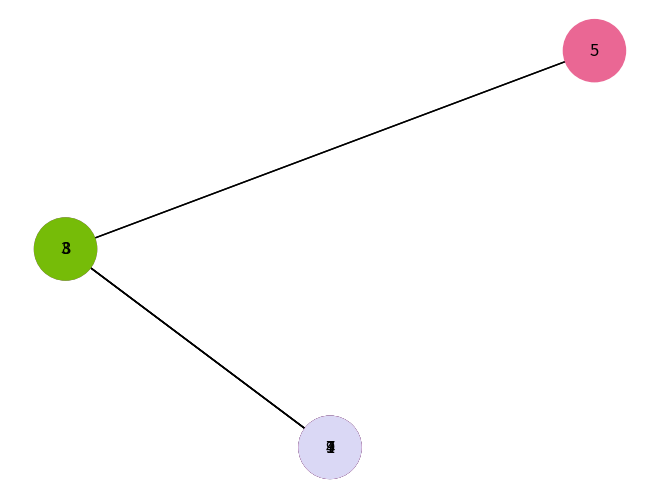

Reproduce this figure in Python.
import matplotlib.pyplot as plt
import random
import networkx as nx

class TreeNode:
    def __init__(self, value):
        self.value = value
        self.left = None
        self.right = None

def insert(root, value):
    if root is None:
        return TreeNode(value)
    else:
        if value < root.value:
            root.left = insert(root.left, value)
        else:
            root.right = insert(root.right, value)
    return root

def inorder_traversal(root, colors):
    if root:
        colors[root.value] = random_color()
        inorder_traversal(root.left, colors)
        print("Visiting node:", root.value, "Color:", colors[root.value])
        inorder_traversal(root.right, colors)

def breadth_first_traversal(root, colors):
    queue = [root]
    while queue:
        node = queue.pop(0)
        if node:
            colors[node.value] = random_color()
            print("Visiting node:", node.value, "Color:", colors[node.value])
            queue.append(node.left)
            queue.append(node.right)

def random_color():
    return "#{:02x}{:02x}{:02x}".format(random.randint(0, 255), random.randint(0, 255), random.randint(0, 255))

# Функція для створення бінарного дерева зі списку значень
def create_binary_tree(values):
    root = None
    for value in values:
        root = insert(root, value)
    return root

# Функція для візуалізації бінарного дерева
def visualize_binary_tree(root, colors):
    G = nx.Graph()
    add_tree_edges(G, root)
    pos = position_tree(G, root)
    nx.draw(G, pos=pos, with_labels=True, node_color=[colors[node] for node in G.nodes()], node_size=2000, font_size=12)
    plt.show()

# Функція для додавання ребер у граф, яке представляє бінарне дерево
def add_tree_edges(G, root):
    if root:
        if root.left:
            G.add_edge(root.value, root.left.value)
            add_tree_edges(G, root.left)
        if root.right:
            G.add_edge(root.value, root.right.value)
            add_tree_edges(G, root.right)

# Функція для визначення позицій вершин у графі
def position_tree(G, root, level=0, pos=None, width=2.5):
    if pos is None:
        pos = {root.value: (0, 0)}
    else:
        pos[root.value] = (pos[root.parent.value][0] + width * (-1) ** level, -level)

    if root.left:
        root.left.parent = root
        position_tree(G, root.left, level + 1, pos, width / 2)
    if root.right:
        root.right.parent = root
        position_tree(G, root.right, level + 1, pos, width / 2)

    return pos

# Приклад використання:
values = [5, 3, 8, 1, 4, 7, 9]
tree_root = create_binary_tree(values)

# Для візуалізації збережемо кольори в словнику
colors = {}

# Обходи дерева
print("Inorder Traversal:")
inorder_traversal(tree_root, colors)
print("\nBreadth-first Traversal:")
breadth_first_traversal(tree_root, colors)

# Візуалізація бінарного дерева
visualize_binary_tree(tree_root, colors)
